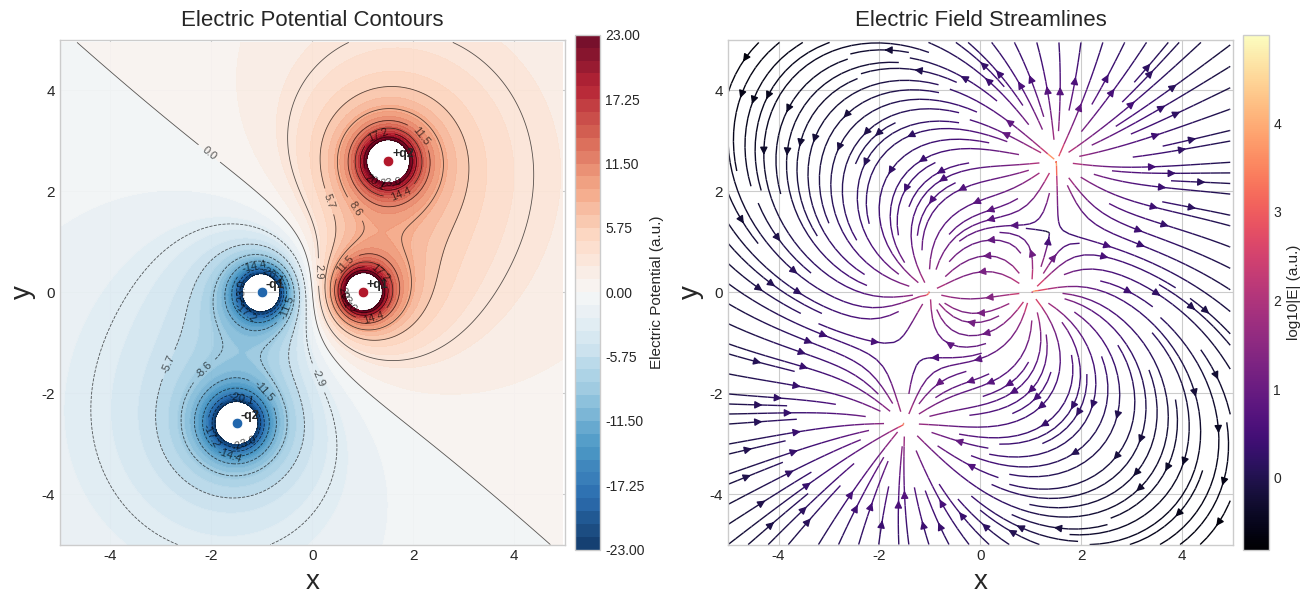

Recreate this plot in Python.
import numpy as np
import matplotlib.pyplot as plt
from matplotlib.colors import TwoSlopeNorm

# Parameters for the electric field
q1 = 10.0
a1 = 1.0
q2 = 10.0
a2 = 3.0
theta = np.pi / 3
eps = 1e-6

def U(x, y):
    return -q1 / np.sqrt((x + a1) ** 2 + y ** 2 + eps) \
           + q1 / np.sqrt((x - a1) ** 2 + y ** 2 + eps) \
           - q2 / np.sqrt((x + a2 * np.cos(theta)) ** 2 + (y + a2 * np.sin(theta)) ** 2 + eps) \
           + q2 / np.sqrt((x - a2 * np.cos(theta)) ** 2 + (y - a2 * np.sin(theta)) ** 2 + eps)

dx = 0.05
dy = 0.05
xaixs = np.arange(-5, 5, dx)
yaixs = np.arange(-5, 5, dy)

# 1. 创建网格：Meshgrid 会直接生成符合 Matplotlib 要求的 (Y, X) 维度矩阵
# 这样后续所有的计算都不再需要转置 (.T)
X, Y = np.meshgrid(xaixs, yaixs)

# 2. 向量化计算：直接传入矩阵，瞬间计算出整个平面的电势
apotential = U(X, Y)

# 3. 向量化计算电场分量：同样直接传入矩阵计算
Ex = -(U(X+dx, Y) - U(X-dx, Y)) / (2*dx)
Ey = -(U(X, Y+dy) - U(X, Y-dy)) / (2*dy)
afield = np.hypot(Ex, Ey)

# 限制极端值，避免奇点附近的数值主导整体颜色层次
vmax = np.percentile(np.abs(apotential), 98)
vmax = max(vmax, 1.0)
levels = np.linspace(-vmax, vmax, 41)

# --- 绘图部分 ---
plt.style.use('seaborn-v0_8-whitegrid')
fig = plt.figure(figsize=(13, 6), constrained_layout=True)

# ========== 仅修改此部分：升级为精美等高线图，其余代码完全保留 ==========
# 电势等高线图
ax1 = fig.add_subplot(1, 2, 1)
extent = [-5.0, 5.0, -5.0, 5.0]

norm = TwoSlopeNorm(vmin=-vmax, vcenter=0.0, vmax=vmax)
cs_fill = ax1.contourf(X, Y, apotential, levels=levels, cmap='RdBu_r', norm=norm, alpha=0.95)
cs_main = ax1.contour(X, Y, apotential, levels=np.linspace(-vmax, vmax, 17), colors='k', linewidths=0.6, alpha=0.65)
ax1.clabel(cs_main, inline=True, fontsize=8, fmt='%.1f')
cb1 = fig.colorbar(cs_fill, ax=ax1, shrink=0.9, pad=0.02)
cb1.set_label('Electric Potential (a.u.)', fontsize=11)

charge_points = [
    (-a1, 0.0, '-q1'),
    (a1, 0.0, '+q1'),
    (-a2 * np.cos(theta), -a2 * np.sin(theta), '-q2'),
    (a2 * np.cos(theta), a2 * np.sin(theta), '+q2'),
]
for cx, cy, lab in charge_points:
    if lab.startswith('+'):
        ax1.scatter(cx, cy, s=60, c='#b2182b', edgecolors='white', linewidths=0.7, zorder=5)
    else:
        ax1.scatter(cx, cy, s=60, c='#2166ac', edgecolors='white', linewidths=0.7, zorder=5)
    ax1.text(cx + 0.08, cy + 0.08, lab, fontsize=9, weight='bold')
# ==============================================================================

# 电场图（完全保留原有代码）
ax2 = fig.add_subplot(1, 2, 2)
color = np.log10(afield + 1e-8)
stream = ax2.streamplot(
    X, Y, Ex, Ey,
    color=color,
    density=1.7,
    linewidth=1.0,
    arrowsize=1.1,
    cmap='magma'
)
cb2 = fig.colorbar(stream.lines, ax=ax2, shrink=0.9, pad=0.02)
cb2.set_label('log10|E| (a.u.)', fontsize=11)

# 坐标轴设置（完全保留原有代码）
ax1.set_xlabel('x', size=20)
ax1.set_ylabel('y', size=20)
ax2.set_xlabel('x', size=20)
ax2.set_ylabel('y', size=20)
ax1.set_xlim(-5.0, 5.0)
ax1.set_ylim(-5.0, 5.0)
ax2.set_xlim(-5.0, 5.0)
ax2.set_ylim(-5.0, 5.0)
ax1.set_aspect('equal', adjustable='box')
ax2.set_aspect('equal', adjustable='box')
ax1.set_title('Electric Potential Contours', size=16, pad=10)
ax2.set_title('Electric Field Streamlines', size=16, pad=10)
ax1.tick_params(labelsize=11)
ax2.tick_params(labelsize=11)

plt.show()
